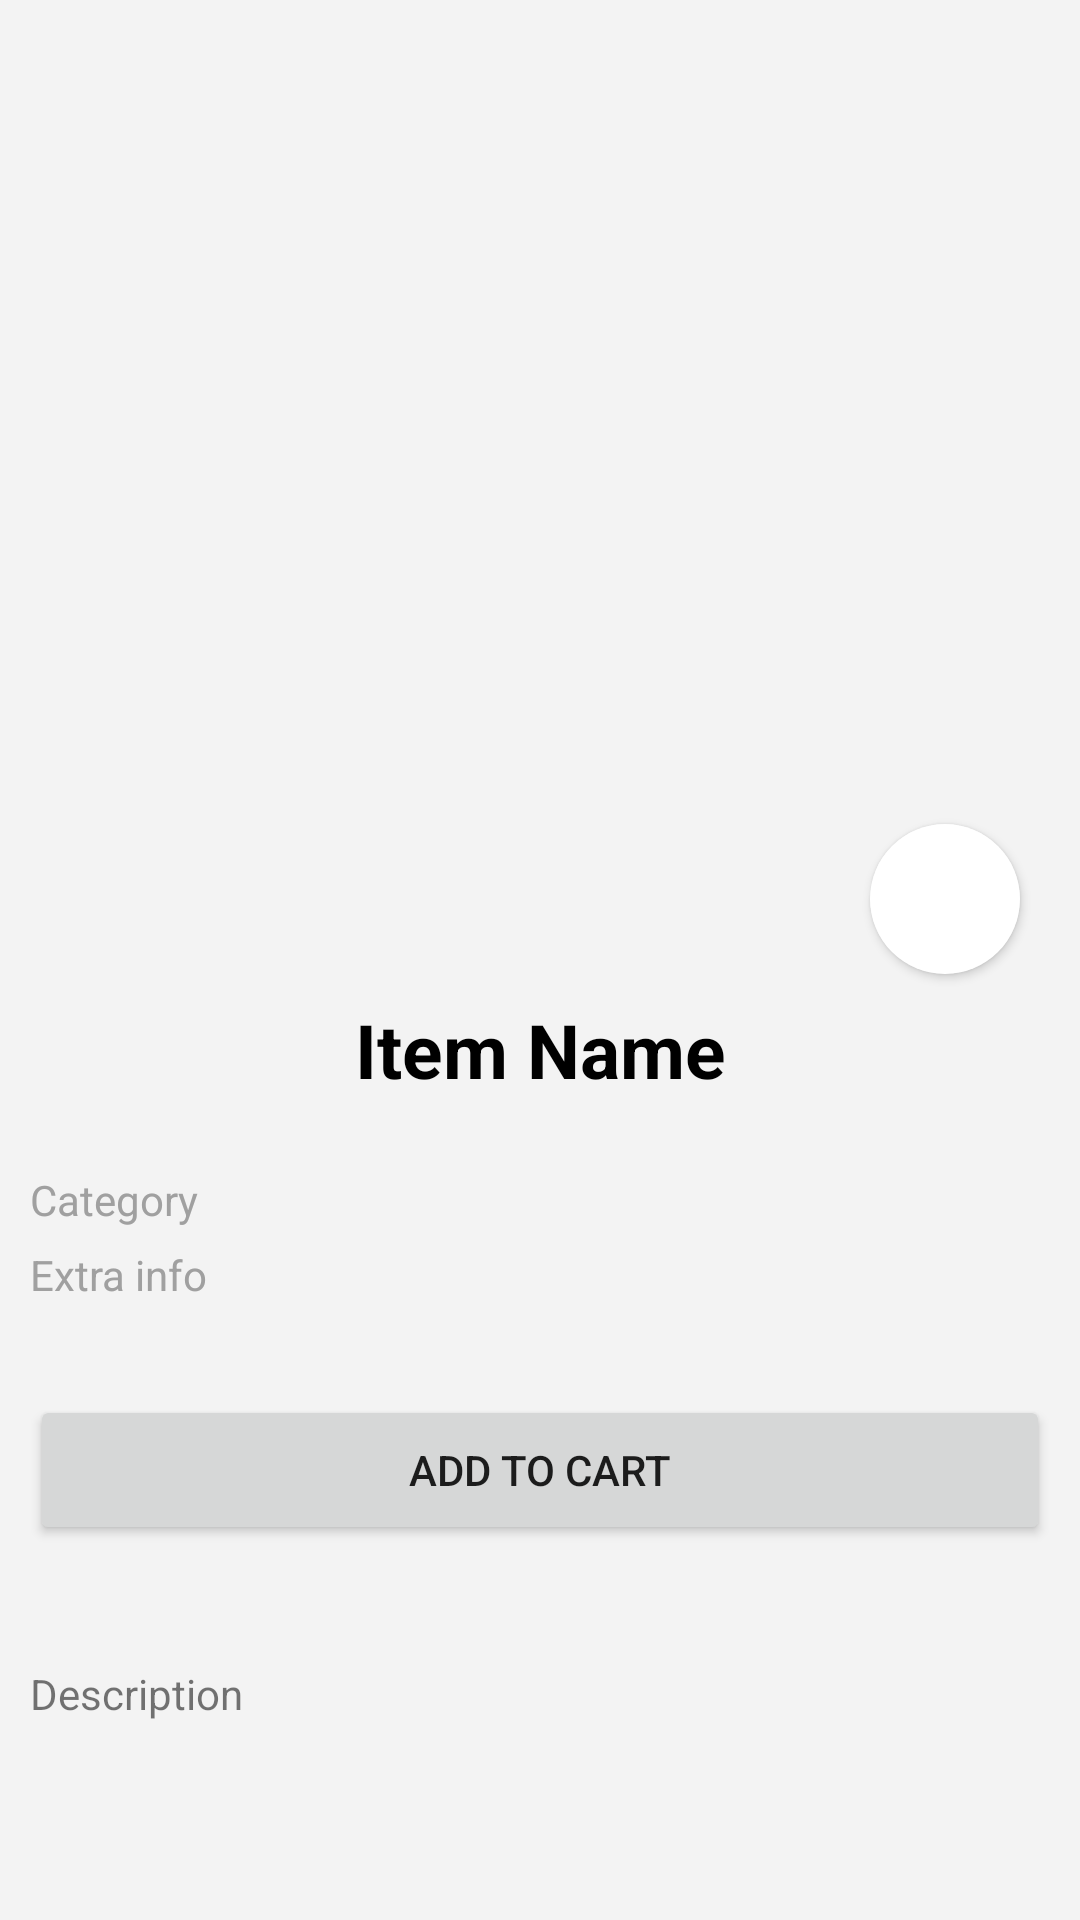

Produce the Android XML layout that renders to this screen, including the resource entries it uses.
<!-- AndroidManifest.xml: application theme Theme.Demo_catalogo_eccomerce -->
<!-- res/layout/fragment_item_page.xml -->
<?xml version="1.0" encoding="utf-8"?>
<androidx.constraintlayout.widget.ConstraintLayout xmlns:android="http://schemas.android.com/apk/res/android"
    xmlns:app="http://schemas.android.com/apk/res-auto"
    xmlns:tools="http://schemas.android.com/tools"
    android:layout_width="match_parent"
    android:layout_height="match_parent"
    tools:context=".ui.item_page.ItemPageFragment">


    <ScrollView
        android:layout_width="match_parent"
        android:layout_height="match_parent"
        android:background="@color/background_gray"
        android:paddingBottom="10dp"
        android:overScrollMode="never"
        android:scrollbars="none"
        app:layout_constraintBottom_toBottomOf="parent"
        app:layout_constraintEnd_toEndOf="parent"
        app:layout_constraintStart_toStartOf="parent"
        app:layout_constraintTop_toTopOf="parent">

        <androidx.constraintlayout.widget.ConstraintLayout
            android:layout_width="match_parent"
            android:layout_height="wrap_content" >

            <ImageView
                android:id="@+id/itemPage_imageView_itemImage"
                android:layout_width="0dp"
                android:layout_height="300dp"
                android:layout_gravity="center"
                android:scaleType="centerCrop"
                android:src="@drawable/home_back_color_1"
                app:layout_constraintEnd_toEndOf="parent"
                app:layout_constraintStart_toStartOf="parent"
                app:layout_constraintTop_toTopOf="parent" />

            <ImageButton
                android:id="@+id/itemPage_imageButton_likes"
                android:layout_width="50dp"
                android:layout_height="50dp"
                android:layout_marginEnd="20dp"
                android:layout_marginBottom="-25dp"
                android:background="@drawable/circle_white_background"
                android:padding="12dp"
                android:scaleType="fitXY"
                android:src="@drawable/like"
                android:textAlignment="center"
                android:tintMode="src_in"
                android:translationZ="2dp"
                app:layout_constraintBottom_toBottomOf="@+id/itemPage_imageView_itemImage"
                app:layout_constraintEnd_toEndOf="parent" />

            <TextView
                android:id="@+id/itemPage_textView_itemName"
                android:layout_width="0dp"
                android:layout_height="40dp"
                android:layout_marginStart="30dp"
                android:layout_marginTop="30dp"
                android:layout_marginEnd="30dp"
                android:gravity="center"
                android:textAlignment="center"
                android:text="Item Name"
                android:textColor="@color/black"
                android:textSize="25sp"
                android:textStyle="bold"
                app:layout_constraintEnd_toEndOf="parent"
                app:layout_constraintStart_toStartOf="parent"
                app:layout_constraintTop_toBottomOf="@+id/itemPage_imageView_itemImage" />

            <TextView
                android:id="@+id/itemPage_textView_itemCategory"
                android:layout_width="0dp"
                android:layout_height="20dp"
                android:layout_marginStart="10dp"
                android:layout_marginTop="20dp"
                android:layout_marginEnd="10dp"
                android:gravity="center_vertical"
                android:text="Category"
                android:textColor="@color/subtitle_text_gray"
                app:layout_constraintEnd_toEndOf="parent"
                app:layout_constraintHorizontal_bias="0.0"
                app:layout_constraintStart_toStartOf="parent"
                app:layout_constraintTop_toBottomOf="@+id/itemPage_textView_itemName" />

            <TextView
                android:id="@+id/itemPage_textView_itemExtraInfo"
                android:layout_width="0dp"
                android:layout_height="20dp"
                android:layout_marginStart="10dp"
                android:layout_marginTop="5dp"
                android:layout_marginEnd="10dp"
                android:gravity="center_vertical"
                android:text="Extra info"
                android:textColor="@color/subtitle_text_gray"
                app:layout_constraintEnd_toEndOf="parent"
                app:layout_constraintHorizontal_bias="0.0"
                app:layout_constraintStart_toStartOf="parent"
                app:layout_constraintTop_toBottomOf="@+id/itemPage_textView_itemCategory" />

            <Button
                android:id="@+id/itemPage_button_addToCart"
                android:layout_width="0dp"
                android:layout_height="50dp"
                android:layout_marginStart="10dp"
                android:layout_marginTop="30dp"
                android:layout_marginEnd="10dp"
                android:layout_marginBottom="30dp"
                android:text="add to cart"
                app:layout_constraintBottom_toTopOf="@+id/itemPage_textView_itemDescription"
                app:layout_constraintEnd_toEndOf="parent"
                app:layout_constraintHorizontal_bias="0.498"
                app:layout_constraintStart_toStartOf="parent"
                app:layout_constraintTop_toBottomOf="@+id/itemPage_textView_itemExtraInfo" />

            <TextView
                android:id="@+id/itemPage_textView_itemDescription"
                android:layout_width="0dp"
                android:layout_height="wrap_content"
                android:layout_marginStart="10dp"
                android:layout_marginTop="10dp"
                android:layout_marginEnd="10dp"
                android:text="Description"
                app:layout_constraintBottom_toBottomOf="parent"
                app:layout_constraintEnd_toEndOf="parent"
                app:layout_constraintStart_toStartOf="parent"
                app:layout_constraintTop_toBottomOf="@+id/itemPage_button_addToCart" />
        </androidx.constraintlayout.widget.ConstraintLayout>
    </ScrollView>
</androidx.constraintlayout.widget.ConstraintLayout>
<!-- resources referenced by this layout -->
<resources>
  <color name="background_gray">#F3F3F3</color>
  <color name="black">#FF000000</color>
  <color name="subtitle_text_gray">#A0A0A0</color>
  <!-- drawable circle_white_background (drawable) -->
  <shape xmlns:android="http://schemas.android.com/apk/res/android" android:shape="oval">
      <solid android:color="#ffffff"/>
      <corners android:radius="0dp"/>
  </shape>
  <style name="Theme.Demo_catalogo_eccomerce" parent="Theme.MaterialComponents.DayNight.NoActionBar">
          
          <item name="colorPrimary">@color/main_red</item>
          <item name="colorPrimaryVariant">@color/purple_700</item>
          <item name="colorOnPrimary">@color/white</item>
          
          <item name="colorSecondary">@color/teal_200</item>
          <item name="colorSecondaryVariant">@color/teal_700</item>
          <item name="colorOnSecondary">@color/black</item>
          
          <item name="android:statusBarColor">@android:color/black</item>
          
          <item name="android:navigationBarColor">@android:color/black</item>
          
      </style>
  <color name="main_red">#DB3022</color>
  <color name="purple_700">#FF3700B3</color>
  <color name="white">#FFFFFFFF</color>
  <color name="teal_200">#FF03DAC5</color>
  <color name="teal_700">#FF018786</color>
</resources>
